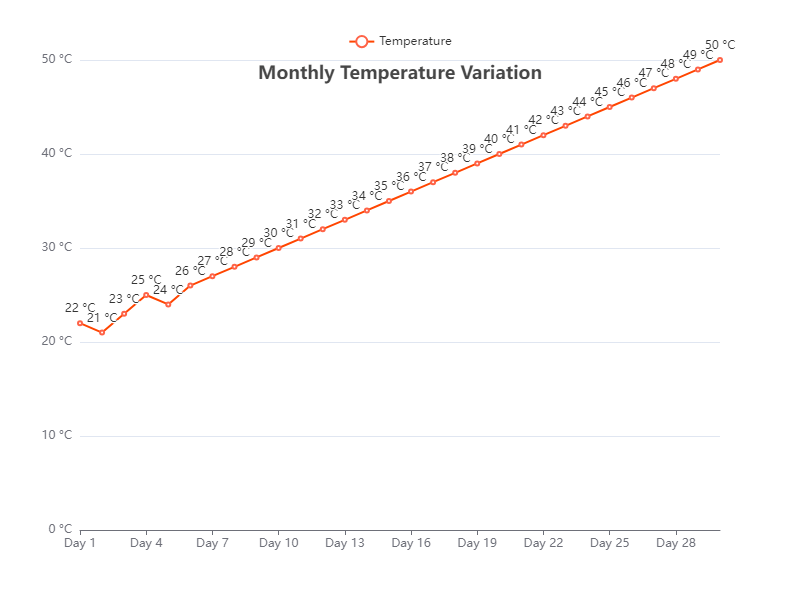

Source data for this figure (header and first rows):
Day, Temperature
1, 22
2, 21
3, 23
4, 25
5, 24
6, 26
7, 27
8, 28
9, 29
10, 30
11, 31
12, 32
13, 33
14, 34
15, 35
16, 36
17, 37
18, 38
19, 39
20, 40
21, 41
22, 42
23, 43
24, 44
25, 45
26, 46
27, 47
28, 48
29, 49
30, 50
